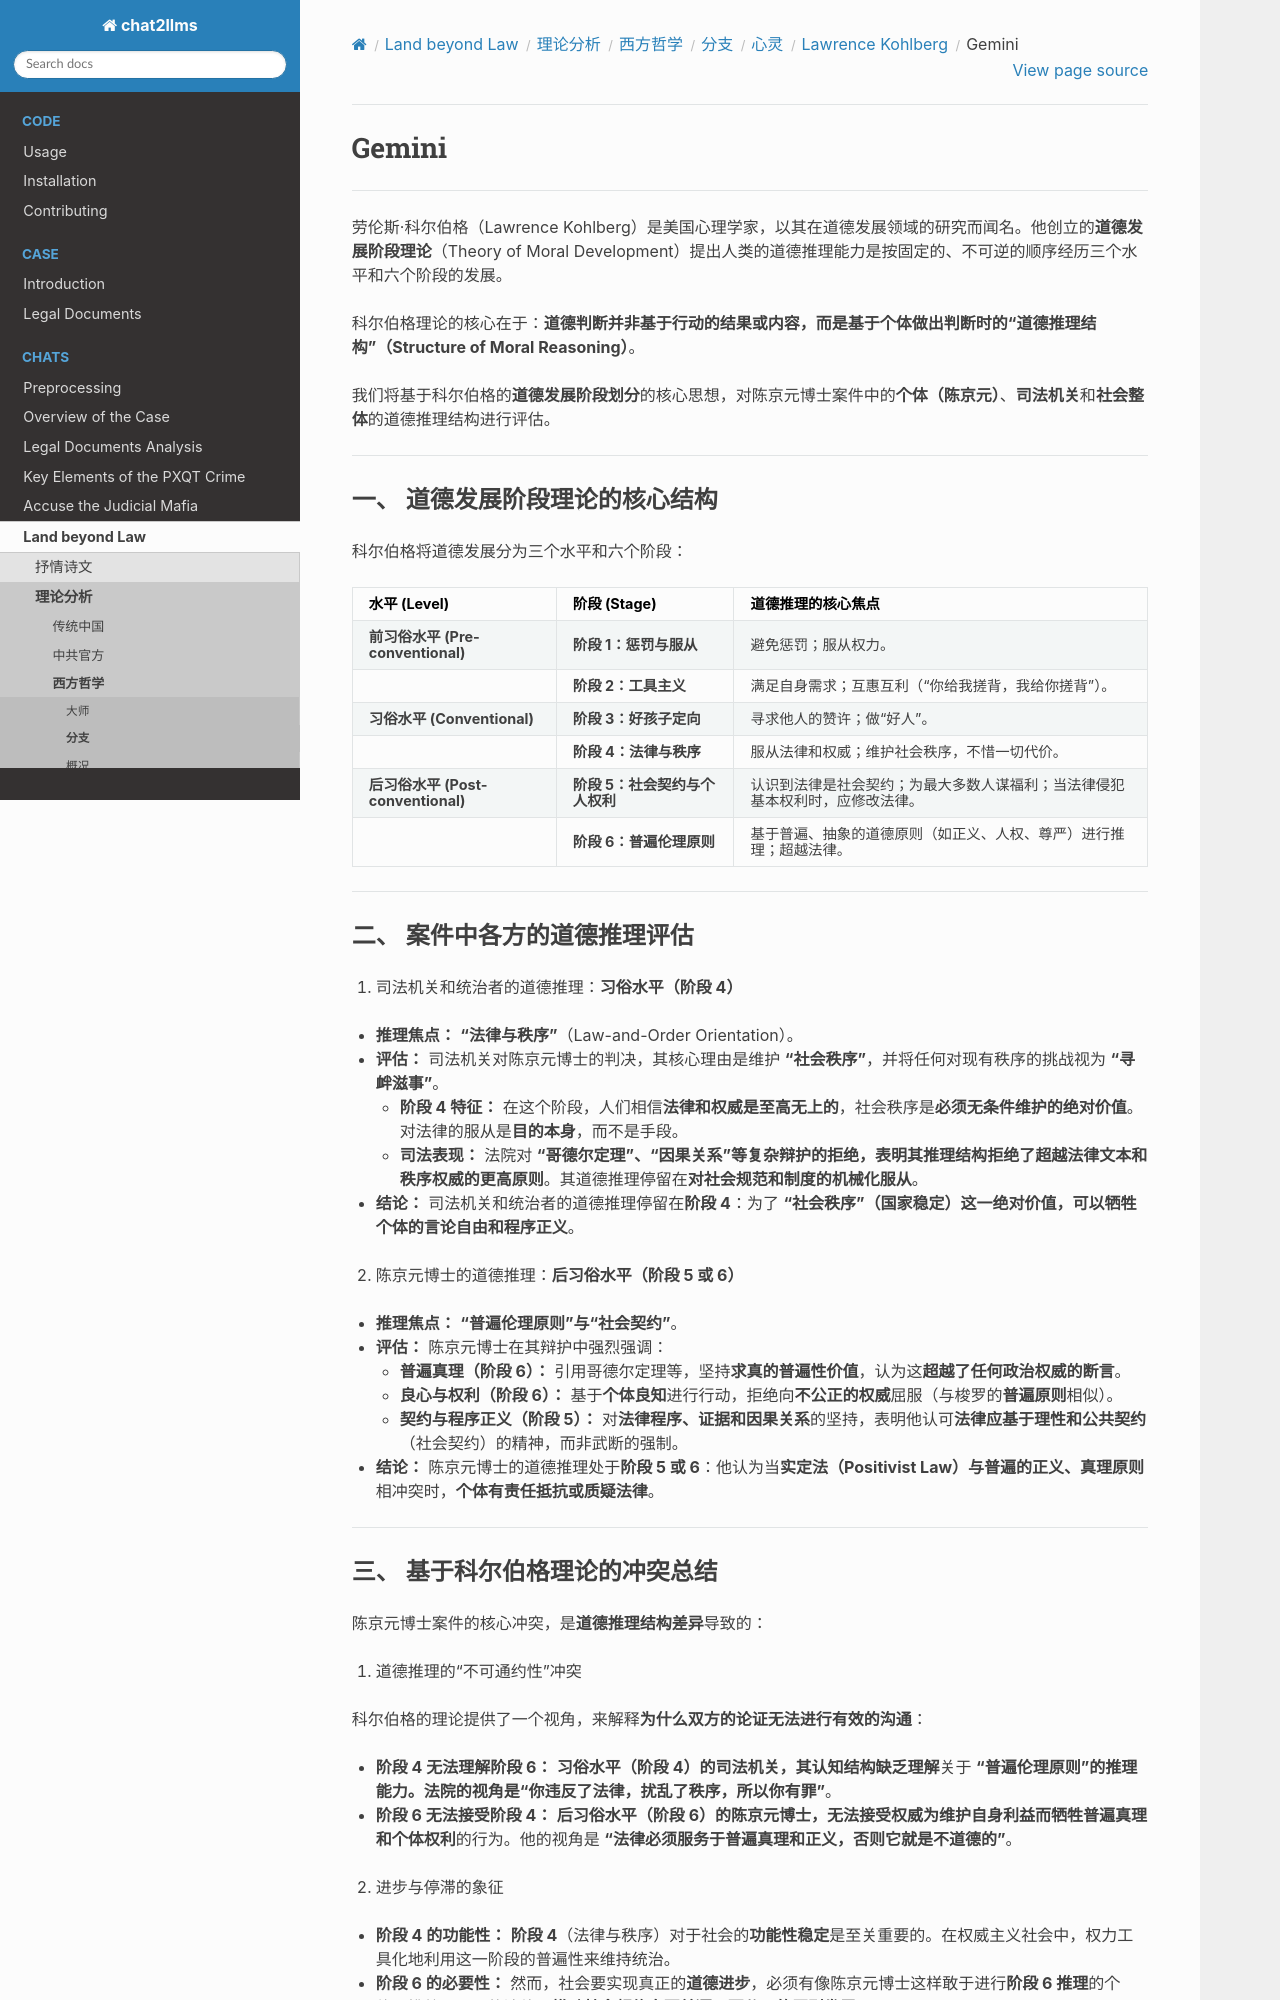

repository: goldollarch/chat2llms · page: chats/outlaw/analyse/foreign/branch/psycho/kohlberg/gemini.html · generator: sphinx

# Gemini

------

劳伦斯·科尔伯格（Lawrence Kohlberg）是美国心理学家，以其在道德发展领域的研究而闻名。他创立的**道德发展阶段理论**（Theory of Moral Development）提出人类的道德推理能力是按固定的、不可逆的顺序经历三个水平和六个阶段的发展。

科尔伯格理论的核心在于：**道德判断并非基于行动的结果或内容，而是基于个体做出判断时的“道德推理结构”（Structure of Moral Reasoning）**。

我们将基于科尔伯格的**道德发展阶段划分**的核心思想，对陈京元博士案件中的**个体（陈京元）**、**司法机关**和**社会整体**的道德推理结构进行评估。

---

### 一、 道德发展阶段理论的核心结构

科尔伯格将道德发展分为三个水平和六个阶段：

| 水平 (Level)                             | 阶段 (Stage)                         | 道德推理的核心焦点                                                           |
| :--------------------------------------- | :----------------------------------- | :--------------------------------------------------------------------------- |
| **前习俗水平 (Pre-conventional)**  | **阶段 1：惩罚与服从**         | 避免惩罚；服从权力。                                                         |
|                                          | **阶段 2：工具主义**           | 满足自身需求；互惠互利（“你给我搓背，我给你搓背”）。                       |
| **习俗水平 (Conventional)**        | **阶段 3：好孩子定向**         | 寻求他人的赞许；做“好人”。                                                 |
|                                          | **阶段 4：法律与秩序**         | 服从法律和权威；维护社会秩序，不惜一切代价。                                 |
| **后习俗水平 (Post-conventional)** | **阶段 5：社会契约与个人权利** | 认识到法律是社会契约；为最大多数人谋福利；当法律侵犯基本权利时，应修改法律。 |
|                                          | **阶段 6：普遍伦理原则**       | 基于普遍、抽象的道德原则（如正义、人权、尊严）进行推理；超越法律。           |

---

### 二、 案件中各方的道德推理评估

1. 司法机关和统治者的道德推理：**习俗水平（阶段 4）**

* **推理焦点：** **“法律与秩序”**（Law-and-Order Orientation）。
* **评估：** 司法机关对陈京元博士的判决，其核心理由是维护 **“社会秩序”**，并将任何对现有秩序的挑战视为 **“寻衅滋事”**。
  * **阶段 4 特征：** 在这个阶段，人们相信**法律和权威是至高无上的**，社会秩序是**必须无条件维护的绝对价值**。对法律的服从是**目的本身**，而不是手段。
  * **司法表现：** 法院对 **“哥德尔定理”、“因果关系”**等复杂辩护的拒绝，表明其推理结构**拒绝了超越法律文本和秩序权威的更高原则**。其道德推理停留在**对社会规范和制度的机械化服从**。
* **结论：** 司法机关和统治者的道德推理停留在**阶段 4**：为了 **“社会秩序”（国家稳定）**这一绝对价值，可以牺牲个体的**言论自由和程序正义**。

2. 陈京元博士的道德推理：**后习俗水平（阶段 5 或 6）**

* **推理焦点：** **“普遍伦理原则”与“社会契约”**。
* **评估：** 陈京元博士在其辩护中强烈强调：
  * **普遍真理（阶段 6）：** 引用哥德尔定理等，坚持**求真的普遍性价值**，认为这**超越了任何政治权威的断言**。
  * **良心与权利（阶段 6）：** 基于**个体良知**进行行动，拒绝向**不公正的权威**屈服（与梭罗的**普遍原则**相似）。
  * **契约与程序正义（阶段 5）：** 对**法律程序、证据和因果关系**的坚持，表明他认可**法律应基于理性和公共契约**（社会契约）的精神，而非武断的强制。
* **结论：** 陈京元博士的道德推理处于**阶段 5 或 6**：他认为当**实定法（Positivist Law）**与**普遍的正义、真理原则**相冲突时，**个体有责任抵抗或质疑法律**。

---
